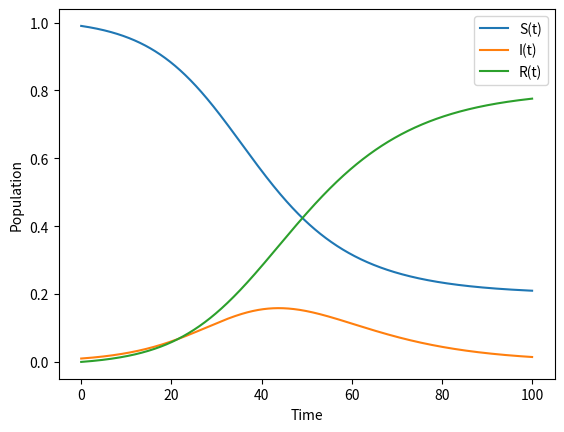

This chart was generated by the following Python code:
import numpy as np
from scipy.integrate import odeint
import matplotlib.pyplot as plt

# Function that contains the system of differential equations

def sir_model(y, t, beta, gamma):
    S, I, R = y
    dSdt = -beta * S * I
    dIdt = beta * S * I - gamma * I
    dRdt = gamma * I
    return dSdt, dIdt, dRdt

# Model parameters
beta = 0.2
gamma = 0.1

# Initial conditions
S0 = 0.99
I0 = 0.01
R0 = 0.0
y0 = S0, I0, R0

# Time vector
t = np.linspace(0, 100, 1000)

# Solve the system of differential equations
sol = odeint(sir_model, y0, t, args=(beta, gamma))

# Plot the results
plt.plot(t, sol[:, 0], label='S(t)')
plt.plot(t, sol[:, 1], label='I(t)')
plt.plot(t, sol[:, 2], label='R(t)')
plt.xlabel('Time')
plt.ylabel('Population')
plt.legend()
plt.show()
